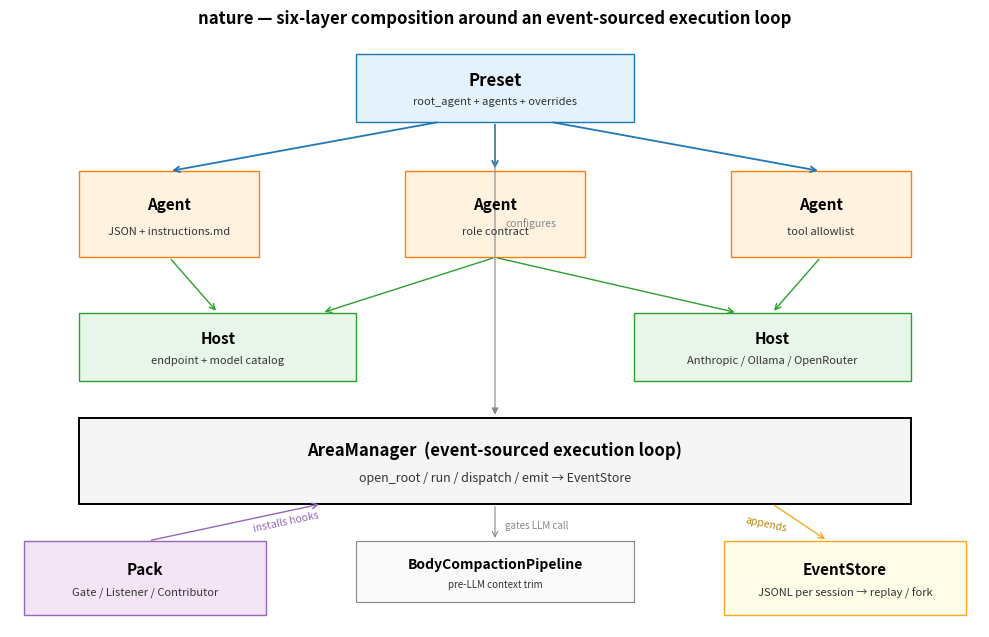

Source code (Python):
"""Generate an architecture schematic for paper §3.

Box/arrow diagram showing the six-layer decomposition and the
compose-and-dispatch relationship between them.
"""

import matplotlib
matplotlib.use("Agg")
import matplotlib.pyplot as plt
import matplotlib.patches as patches
from pathlib import Path

OUT = Path("paper/figures")
OUT.mkdir(parents=True, exist_ok=True)

fig, ax = plt.subplots(figsize=(10, 6.5))
ax.set_xlim(0, 14)
ax.set_ylim(0, 10)
ax.axis("off")

# Color palette
PRIMARY = "#1f77b4"
SECONDARY = "#ff7f0e"
ACCENT = "#2ca02c"
MUTED = "#888"
PACK = "#9467bd"

def draw_box(ax, x, y, w, h, label, sub=None, color="white", edge="black",
             lw=1.0, fontsize=10, sub_fontsize=8):
    rect = patches.Rectangle((x, y), w, h, linewidth=lw,
                             facecolor=color, edgecolor=edge, zorder=2)
    ax.add_patch(rect)
    if sub:
        ax.text(x + w / 2, y + h * 0.62, label, ha="center", va="center",
                fontsize=fontsize, fontweight="bold", zorder=3)
        ax.text(x + w / 2, y + h * 0.30, sub, ha="center", va="center",
                fontsize=sub_fontsize, color="#333", style="italic", zorder=3)
    else:
        ax.text(x + w / 2, y + h / 2, label, ha="center", va="center",
                fontsize=fontsize, fontweight="bold", zorder=3)

def draw_arrow(ax, x1, y1, x2, y2, color="black", lw=1.2, style="->"):
    ax.annotate("", xy=(x2, y2), xytext=(x1, y1),
                arrowprops=dict(arrowstyle=style, color=color, lw=lw),
                zorder=2)

# ─── Top layer: Preset ─────────────────────────────────────────────
draw_box(ax, 5.0, 8.2, 4.0, 1.1, "Preset",
         sub="root_agent + agents + overrides", color="#e3f2fd", edge=PRIMARY,
         fontsize=12, sub_fontsize=8)

# ─── Middle layer: Agents (3 cards) ─────────────────────────────────
draw_box(ax, 1.0, 6.0, 2.6, 1.4, "Agent",
         sub="JSON + instructions.md", color="#fff3e0", edge=SECONDARY,
         fontsize=11, sub_fontsize=8)
draw_box(ax, 5.7, 6.0, 2.6, 1.4, "Agent",
         sub="role contract", color="#fff3e0", edge=SECONDARY,
         fontsize=11, sub_fontsize=8)
draw_box(ax, 10.4, 6.0, 2.6, 1.4, "Agent",
         sub="tool allowlist", color="#fff3e0", edge=SECONDARY,
         fontsize=11, sub_fontsize=8)

# Preset → Agents
draw_arrow(ax, 6.2, 8.2, 2.3, 7.4, color=PRIMARY, lw=1.3)
draw_arrow(ax, 7.0, 8.2, 7.0, 7.4, color=PRIMARY, lw=1.3)
draw_arrow(ax, 7.8, 8.2, 11.7, 7.4, color=PRIMARY, lw=1.3)

# ─── Host layer ─────────────────────────────────────────────────────
draw_box(ax, 1.0, 4.0, 4.0, 1.1, "Host",
         sub="endpoint + model catalog", color="#e8f5e9", edge=ACCENT,
         fontsize=11, sub_fontsize=8)
draw_box(ax, 9.0, 4.0, 4.0, 1.1, "Host",
         sub="Anthropic / Ollama / OpenRouter", color="#e8f5e9", edge=ACCENT,
         fontsize=11, sub_fontsize=8)

# Agents → Hosts
draw_arrow(ax, 2.3, 6.0, 3.0, 5.1, color=ACCENT, lw=1.0, style="->")
draw_arrow(ax, 7.0, 6.0, 4.5, 5.1, color=ACCENT, lw=1.0, style="->")
draw_arrow(ax, 7.0, 6.0, 10.5, 5.1, color=ACCENT, lw=1.0, style="->")
draw_arrow(ax, 11.7, 6.0, 11.0, 5.1, color=ACCENT, lw=1.0, style="->")

# ─── Execution: AreaManager ─────────────────────────────────────────
draw_box(ax, 1.0, 2.0, 12.0, 1.4,
         "AreaManager  (event-sourced execution loop)",
         sub="open_root / run / dispatch / emit → EventStore",
         color="#f5f5f5", edge="black", lw=1.4,
         fontsize=12, sub_fontsize=9)

# Preset → manager (configures)
draw_arrow(ax, 7.0, 8.2, 7.0, 3.4, color=MUTED, lw=0.8, style="-|>")
ax.text(7.15, 6.5, "configures", fontsize=7.5, color=MUTED,
        style="italic", ha="left", rotation=0)

# ─── Side: Pack (gates/listeners/contributors) ──────────────────────
draw_box(ax, 0.2, 0.2, 3.5, 1.2, "Pack",
         sub="Gate / Listener / Contributor",
         color="#f3e5f5", edge=PACK,
         fontsize=11, sub_fontsize=8)
draw_arrow(ax, 2.0, 1.4, 4.5, 2.0, color=PACK, lw=1.0, style="->")
ax.text(3.5, 1.55, "installs hooks", fontsize=7.5, color=PACK,
        style="italic", rotation=12)

# ─── Side: EventStore (feeds replay + fork) ─────────────────────────
draw_box(ax, 10.3, 0.2, 3.5, 1.2, "EventStore",
         sub="JSONL per session → replay / fork",
         color="#fffde7", edge="#f9a825",
         fontsize=11, sub_fontsize=8)
draw_arrow(ax, 11.0, 2.0, 11.8, 1.4, color="#f9a825", lw=1.0, style="->")
ax.text(10.6, 1.55, "appends", fontsize=7.5, color="#b8860b",
        style="italic", rotation=-12)

# ─── Body compaction (sits inline with manager) ─────────────────────
draw_box(ax, 5.0, 0.4, 4.0, 1.0,
         "BodyCompactionPipeline",
         sub="pre-LLM context trim",
         color="#fafafa", edge=MUTED, lw=0.8,
         fontsize=10, sub_fontsize=7)
draw_arrow(ax, 7.0, 2.0, 7.0, 1.4, color=MUTED, lw=0.8, style="->")
ax.text(7.15, 1.6, "gates LLM call", fontsize=7, color=MUTED,
        style="italic")

# Title annotation
ax.text(7.0, 9.8,
        "nature — six-layer composition around an event-sourced execution loop",
        ha="center", fontsize=12, fontweight="bold")

plt.tight_layout()
out = OUT / "fig_architecture.png"
fig.savefig(out, dpi=150, bbox_inches="tight")
plt.close(fig)
print(f"wrote {out}")
